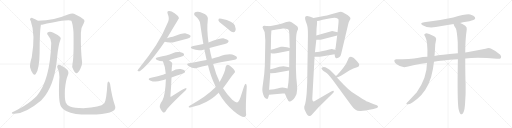
t = 0.00 s
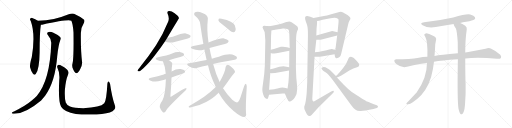
t = 4.93 s
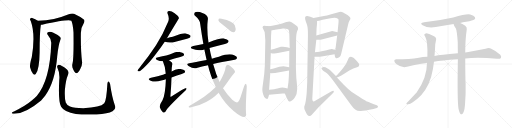
t = 9.86 s
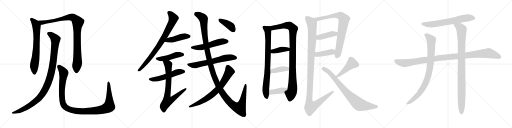
t = 14.79 s
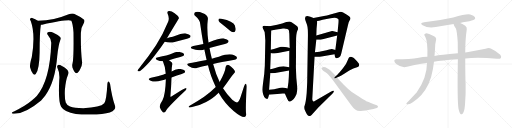
t = 19.72 s
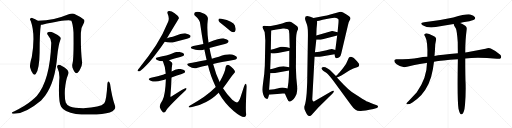
t = 24.65 s

The animated SVG that drew these frames (rendered in a browser with its animation timeline set to each time). Animation: 29 CSS @keyframes rules; one cycle of 24.65 s.

<svg version="1.1" viewBox="0 0 4096 1024" xmlns="http://www.w3.org/2000/svg">
  <g stroke="lightgray" stroke-dasharray="1,1" stroke-width="1" transform="scale(4, 4)">
    <line x1="0" y1="0" x2="256" y2="256"></line>
    <line x1="256" y1="0" x2="0" y2="256"></line>
    <line x1="128" y1="0" x2="128" y2="256"></line>
    <line x1="0" y1="128" x2="256" y2="128"></line>
    <line x1="256" y1="0" x2="512" y2="256"></line>
    <line x1="512" y1="0" x2="256" y2="256"></line>
    <line x1="384" y1="0" x2="384" y2="256"></line>
    <line x1="256" y1="128" x2="512" y2="128"></line>
    <line x1="512" y1="0" x2="768" y2="256"></line>
    <line x1="768" y1="0" x2="512" y2="256"></line>
    <line x1="640" y1="0" x2="640" y2="256"></line>
    <line x1="512" y1="128" x2="768" y2="128"></line>
    <line x1="768" y1="0" x2="1024" y2="256"></line>
    <line x1="1024" y1="0" x2="768" y2="256"></line>
    <line x1="896" y1="0" x2="896" y2="256"></line>
    <line x1="768" y1="128" x2="1024" y2="128"></line>
  </g>
<g transform="scale(1, -1) translate(0, -850)">
   <style type="text/css">
    @keyframes keyframes0 {
      from {
       stroke: black;
       stroke-dashoffset: 703;
       stroke-width: 128;
       }
       70% {
       animation-timing-function: step-end;
       stroke: black;
       stroke-dashoffset: 0;
       stroke-width: 128;
       }
       to {
       stroke: black;
       stroke-width: 1024;
       }
       }
       #make-me-a-hanzi-animation-0 {
         animation: keyframes0 0.822103s both;
         animation-delay: 0.000000s;
         animation-timing-function: linear;
       }
    @keyframes keyframes1 {
      from {
       stroke: black;
       stroke-dashoffset: 990;
       stroke-width: 128;
       }
       76% {
       animation-timing-function: step-end;
       stroke: black;
       stroke-dashoffset: 0;
       stroke-width: 128;
       }
       to {
       stroke: black;
       stroke-width: 1024;
       }
       }
       #make-me-a-hanzi-animation-1 {
         animation: keyframes1 1.055664s both;
         animation-delay: 0.822103s;
         animation-timing-function: linear;
       }
    @keyframes keyframes2 {
      from {
       stroke: black;
       stroke-dashoffset: 1066;
       stroke-width: 128;
       }
       78% {
       animation-timing-function: step-end;
       stroke: black;
       stroke-dashoffset: 0;
       stroke-width: 128;
       }
       to {
       stroke: black;
       stroke-width: 1024;
       }
       }
       #make-me-a-hanzi-animation-2 {
         animation: keyframes2 1.117513s both;
         animation-delay: 1.877767s;
         animation-timing-function: linear;
       }
    @keyframes keyframes3 {
      from {
       stroke: black;
       stroke-dashoffset: 1154;
       stroke-width: 128;
       }
       79% {
       animation-timing-function: step-end;
       stroke: black;
       stroke-dashoffset: 0;
       stroke-width: 128;
       }
       to {
       stroke: black;
       stroke-width: 1024;
       }
       }
       #make-me-a-hanzi-animation-3 {
         animation: keyframes3 1.189128s both;
         animation-delay: 2.995280s;
         animation-timing-function: linear;
       }
    @keyframes keyframes4 {
      from {
       stroke: black;
       stroke-dashoffset: 817;
       stroke-width: 128;
       }
       73% {
       animation-timing-function: step-end;
       stroke: black;
       stroke-dashoffset: 0;
       stroke-width: 128;
       }
       to {
       stroke: black;
       stroke-width: 1024;
       }
       }
       #make-me-a-hanzi-animation-4 {
         animation: keyframes4 0.914876s both;
         animation-delay: 4.184408s;
         animation-timing-function: linear;
       }
    @keyframes keyframes5 {
      from {
       stroke: black;
       stroke-dashoffset: 449;
       stroke-width: 128;
       }
       59% {
       animation-timing-function: step-end;
       stroke: black;
       stroke-dashoffset: 0;
       stroke-width: 128;
       }
       to {
       stroke: black;
       stroke-width: 1024;
       }
       }
       #make-me-a-hanzi-animation-5 {
         animation: keyframes5 0.615397s both;
         animation-delay: 5.099284s;
         animation-timing-function: linear;
       }
    @keyframes keyframes6 {
      from {
       stroke: black;
       stroke-dashoffset: 463;
       stroke-width: 128;
       }
       60% {
       animation-timing-function: step-end;
       stroke: black;
       stroke-dashoffset: 0;
       stroke-width: 128;
       }
       to {
       stroke: black;
       stroke-width: 1024;
       }
       }
       #make-me-a-hanzi-animation-6 {
         animation: keyframes6 0.626790s both;
         animation-delay: 5.714681s;
         animation-timing-function: linear;
       }
    @keyframes keyframes7 {
      from {
       stroke: black;
       stroke-dashoffset: 533;
       stroke-width: 128;
       }
       63% {
       animation-timing-function: step-end;
       stroke: black;
       stroke-dashoffset: 0;
       stroke-width: 128;
       }
       to {
       stroke: black;
       stroke-width: 1024;
       }
       }
       #make-me-a-hanzi-animation-7 {
         animation: keyframes7 0.683757s both;
         animation-delay: 6.341471s;
         animation-timing-function: linear;
       }
    @keyframes keyframes8 {
      from {
       stroke: black;
       stroke-dashoffset: 762;
       stroke-width: 128;
       }
       71% {
       animation-timing-function: step-end;
       stroke: black;
       stroke-dashoffset: 0;
       stroke-width: 128;
       }
       to {
       stroke: black;
       stroke-width: 1024;
       }
       }
       #make-me-a-hanzi-animation-8 {
         animation: keyframes8 0.870117s both;
         animation-delay: 7.025228s;
         animation-timing-function: linear;
       }
    @keyframes keyframes9 {
      from {
       stroke: black;
       stroke-dashoffset: 541;
       stroke-width: 128;
       }
       64% {
       animation-timing-function: step-end;
       stroke: black;
       stroke-dashoffset: 0;
       stroke-width: 128;
       }
       to {
       stroke: black;
       stroke-width: 1024;
       }
       }
       #make-me-a-hanzi-animation-9 {
         animation: keyframes9 0.690267s both;
         animation-delay: 7.895345s;
         animation-timing-function: linear;
       }
    @keyframes keyframes10 {
      from {
       stroke: black;
       stroke-dashoffset: 640;
       stroke-width: 128;
       }
       68% {
       animation-timing-function: step-end;
       stroke: black;
       stroke-dashoffset: 0;
       stroke-width: 128;
       }
       to {
       stroke: black;
       stroke-width: 1024;
       }
       }
       #make-me-a-hanzi-animation-10 {
         animation: keyframes10 0.770833s both;
         animation-delay: 8.585612s;
         animation-timing-function: linear;
       }
    @keyframes keyframes11 {
      from {
       stroke: black;
       stroke-dashoffset: 1329;
       stroke-width: 128;
       }
       81% {
       animation-timing-function: step-end;
       stroke: black;
       stroke-dashoffset: 0;
       stroke-width: 128;
       }
       to {
       stroke: black;
       stroke-width: 1024;
       }
       }
       #make-me-a-hanzi-animation-11 {
         animation: keyframes11 1.331543s both;
         animation-delay: 9.356445s;
         animation-timing-function: linear;
       }
    @keyframes keyframes12 {
      from {
       stroke: black;
       stroke-dashoffset: 734;
       stroke-width: 128;
       }
       70% {
       animation-timing-function: step-end;
       stroke: black;
       stroke-dashoffset: 0;
       stroke-width: 128;
       }
       to {
       stroke: black;
       stroke-width: 1024;
       }
       }
       #make-me-a-hanzi-animation-12 {
         animation: keyframes12 0.847331s both;
         animation-delay: 10.687988s;
         animation-timing-function: linear;
       }
    @keyframes keyframes13 {
      from {
       stroke: black;
       stroke-dashoffset: 399;
       stroke-width: 128;
       }
       56% {
       animation-timing-function: step-end;
       stroke: black;
       stroke-dashoffset: 0;
       stroke-width: 128;
       }
       to {
       stroke: black;
       stroke-width: 1024;
       }
       }
       #make-me-a-hanzi-animation-13 {
         animation: keyframes13 0.574707s both;
         animation-delay: 11.535319s;
         animation-timing-function: linear;
       }
    @keyframes keyframes14 {
      from {
       stroke: black;
       stroke-dashoffset: 831;
       stroke-width: 128;
       }
       73% {
       animation-timing-function: step-end;
       stroke: black;
       stroke-dashoffset: 0;
       stroke-width: 128;
       }
       to {
       stroke: black;
       stroke-width: 1024;
       }
       }
       #make-me-a-hanzi-animation-14 {
         animation: keyframes14 0.926270s both;
         animation-delay: 12.110026s;
         animation-timing-function: linear;
       }
    @keyframes keyframes15 {
      from {
       stroke: black;
       stroke-dashoffset: 1025;
       stroke-width: 128;
       }
       77% {
       animation-timing-function: step-end;
       stroke: black;
       stroke-dashoffset: 0;
       stroke-width: 128;
       }
       to {
       stroke: black;
       stroke-width: 1024;
       }
       }
       #make-me-a-hanzi-animation-15 {
         animation: keyframes15 1.084147s both;
         animation-delay: 13.036296s;
         animation-timing-function: linear;
       }
    @keyframes keyframes16 {
      from {
       stroke: black;
       stroke-dashoffset: 396;
       stroke-width: 128;
       }
       56% {
       animation-timing-function: step-end;
       stroke: black;
       stroke-dashoffset: 0;
       stroke-width: 128;
       }
       to {
       stroke: black;
       stroke-width: 1024;
       }
       }
       #make-me-a-hanzi-animation-16 {
         animation: keyframes16 0.572266s both;
         animation-delay: 14.120443s;
         animation-timing-function: linear;
       }
    @keyframes keyframes17 {
      from {
       stroke: black;
       stroke-dashoffset: 401;
       stroke-width: 128;
       }
       57% {
       animation-timing-function: step-end;
       stroke: black;
       stroke-dashoffset: 0;
       stroke-width: 128;
       }
       to {
       stroke: black;
       stroke-width: 1024;
       }
       }
       #make-me-a-hanzi-animation-17 {
         animation: keyframes17 0.576335s both;
         animation-delay: 14.692709s;
         animation-timing-function: linear;
       }
    @keyframes keyframes18 {
      from {
       stroke: black;
       stroke-dashoffset: 400;
       stroke-width: 128;
       }
       57% {
       animation-timing-function: step-end;
       stroke: black;
       stroke-dashoffset: 0;
       stroke-width: 128;
       }
       to {
       stroke: black;
       stroke-width: 1024;
       }
       }
       #make-me-a-hanzi-animation-18 {
         animation: keyframes18 0.575521s both;
         animation-delay: 15.269044s;
         animation-timing-function: linear;
       }
    @keyframes keyframes19 {
      from {
       stroke: black;
       stroke-dashoffset: 811;
       stroke-width: 128;
       }
       73% {
       animation-timing-function: step-end;
       stroke: black;
       stroke-dashoffset: 0;
       stroke-width: 128;
       }
       to {
       stroke: black;
       stroke-width: 1024;
       }
       }
       #make-me-a-hanzi-animation-19 {
         animation: keyframes19 0.909993s both;
         animation-delay: 15.844565s;
         animation-timing-function: linear;
       }
    @keyframes keyframes20 {
      from {
       stroke: black;
       stroke-dashoffset: 421;
       stroke-width: 128;
       }
       58% {
       animation-timing-function: step-end;
       stroke: black;
       stroke-dashoffset: 0;
       stroke-width: 128;
       }
       to {
       stroke: black;
       stroke-width: 1024;
       }
       }
       #make-me-a-hanzi-animation-20 {
         animation: keyframes20 0.592611s both;
         animation-delay: 16.754558s;
         animation-timing-function: linear;
       }
    @keyframes keyframes21 {
      from {
       stroke: black;
       stroke-dashoffset: 416;
       stroke-width: 128;
       }
       58% {
       animation-timing-function: step-end;
       stroke: black;
       stroke-dashoffset: 0;
       stroke-width: 128;
       }
       to {
       stroke: black;
       stroke-width: 1024;
       }
       }
       #make-me-a-hanzi-animation-21 {
         animation: keyframes21 0.588542s both;
         animation-delay: 17.347169s;
         animation-timing-function: linear;
       }
    @keyframes keyframes22 {
      from {
       stroke: black;
       stroke-dashoffset: 1202;
       stroke-width: 128;
       }
       80% {
       animation-timing-function: step-end;
       stroke: black;
       stroke-dashoffset: 0;
       stroke-width: 128;
       }
       to {
       stroke: black;
       stroke-width: 1024;
       }
       }
       #make-me-a-hanzi-animation-22 {
         animation: keyframes22 1.228190s both;
         animation-delay: 17.935711s;
         animation-timing-function: linear;
       }
    @keyframes keyframes23 {
      from {
       stroke: black;
       stroke-dashoffset: 454;
       stroke-width: 128;
       }
       60% {
       animation-timing-function: step-end;
       stroke: black;
       stroke-dashoffset: 0;
       stroke-width: 128;
       }
       to {
       stroke: black;
       stroke-width: 1024;
       }
       }
       #make-me-a-hanzi-animation-23 {
         animation: keyframes23 0.619466s both;
         animation-delay: 19.163901s;
         animation-timing-function: linear;
       }
    @keyframes keyframes24 {
      from {
       stroke: black;
       stroke-dashoffset: 808;
       stroke-width: 128;
       }
       72% {
       animation-timing-function: step-end;
       stroke: black;
       stroke-dashoffset: 0;
       stroke-width: 128;
       }
       to {
       stroke: black;
       stroke-width: 1024;
       }
       }
       #make-me-a-hanzi-animation-24 {
         animation: keyframes24 0.907552s both;
         animation-delay: 19.783367s;
         animation-timing-function: linear;
       }
    @keyframes keyframes25 {
      from {
       stroke: black;
       stroke-dashoffset: 666;
       stroke-width: 128;
       }
       68% {
       animation-timing-function: step-end;
       stroke: black;
       stroke-dashoffset: 0;
       stroke-width: 128;
       }
       to {
       stroke: black;
       stroke-width: 1024;
       }
       }
       #make-me-a-hanzi-animation-25 {
         animation: keyframes25 0.791992s both;
         animation-delay: 20.690919s;
         animation-timing-function: linear;
       }
    @keyframes keyframes26 {
      from {
       stroke: black;
       stroke-dashoffset: 1097;
       stroke-width: 128;
       }
       78% {
       animation-timing-function: step-end;
       stroke: black;
       stroke-dashoffset: 0;
       stroke-width: 128;
       }
       to {
       stroke: black;
       stroke-width: 1024;
       }
       }
       #make-me-a-hanzi-animation-26 {
         animation: keyframes26 1.142741s both;
         animation-delay: 21.482911s;
         animation-timing-function: linear;
       }
    @keyframes keyframes27 {
      from {
       stroke: black;
       stroke-dashoffset: 885;
       stroke-width: 128;
       }
       74% {
       animation-timing-function: step-end;
       stroke: black;
       stroke-dashoffset: 0;
       stroke-width: 128;
       }
       to {
       stroke: black;
       stroke-width: 1024;
       }
       }
       #make-me-a-hanzi-animation-27 {
         animation: keyframes27 0.970215s both;
         animation-delay: 22.625652s;
         animation-timing-function: linear;
       }
    @keyframes keyframes28 {
      from {
       stroke: black;
       stroke-dashoffset: 993;
       stroke-width: 128;
       }
       76% {
       animation-timing-function: step-end;
       stroke: black;
       stroke-dashoffset: 0;
       stroke-width: 128;
       }
       to {
       stroke: black;
       stroke-width: 1024;
       }
       }
       #make-me-a-hanzi-animation-28 {
         animation: keyframes28 1.058105s both;
         animation-delay: 23.595867s;
         animation-timing-function: linear;
       }
</style>
<path d="M 303.0 684.0 Q 282.0 700.0 258.0 707.0 Q 248.0 708.0 241.0 700.0 Q 237.0 693.0 246.0 682.0 Q 285.0 574.0 254.0 393.0 Q 236.0 333.0 241.0 311.0 Q 251.0 274.0 264.0 260.0 Q 277.0 245.0 287.0 260.0 Q 315.0 299.0 317.0 431.0 Q 317.0 596.0 327.0 652.0 C 329.0 666.0 328.0 667.0 303.0 684.0 Z" fill="lightgray"></path> 
<path d="M 580.0 343.0 Q 573.0 318.0 586.0 295.0 Q 601.0 264.0 611.0 265.0 Q 626.0 266.0 643.0 301.0 Q 658.0 329.0 657.0 351.0 Q 645.0 444.0 647.0 587.0 Q 647.0 629.0 670.0 664.0 Q 680.0 682.0 673.0 692.0 Q 643.0 717.0 592.0 740.0 Q 576.0 746.0 550.0 737.0 Q 436.0 689.0 303.0 684.0 C 273.0 682.0 297.0 647.0 327.0 652.0 Q 331.0 652.0 337.0 653.0 Q 548.0 698.0 571.0 684.0 Q 583.0 659.0 588.0 590.0 Q 591.0 382.0 580.0 343.0 Z" fill="lightgray"></path> 
<path d="M 410.0 506.0 Q 400.0 206.0 294.0 83.0 Q 276.0 65.0 254.0 46.0 Q 209.0 7.0 112.0 -42.0 Q 99.0 -46.0 95.0 -51.0 Q 91.0 -57.0 106.0 -59.0 Q 196.0 -65.0 329.0 47.0 L 361.0 84.0 Q 442.0 196.0 458.0 402.0 Q 467.0 492.0 484.0 535.0 Q 490.0 545.0 481.0 554.0 Q 463.0 572.0 427.0 588.0 Q 406.0 598.0 389.0 594.0 Q 368.0 587.0 384.0 568.0 Q 411.0 537.0 410.0 506.0 Z" fill="lightgray"></path> 
<path d="M 918.0 11.0 Q 896.0 72.0 881.0 176.0 Q 878.0 192.0 871.0 197.0 Q 862.0 201.0 859.0 181.0 Q 852.0 49.0 834.0 24.0 Q 804.0 -10.0 666.0 -15.0 Q 593.0 -14.0 560.0 -2.0 Q 532.0 13.0 526.0 31.0 Q 516.0 59.0 519.0 131.0 Q 526.0 210.0 542.0 246.0 Q 555.0 277.0 536.0 295.0 Q 484.0 335.0 468.0 332.0 Q 452.0 326.0 459.0 308.0 Q 480.0 268.0 474.0 210.0 Q 465.0 32.0 489.0 -4.0 Q 514.0 -47.0 607.0 -61.0 Q 671.0 -70.0 773.0 -65.0 Q 864.0 -61.0 900.0 -40.0 Q 933.0 -22.0 918.0 11.0 Z" fill="lightgray"></path> 
<path d="M 1336.0 545.0 Q 1430.0 702.0 1432.0 704.0 Q 1431.0 708.0 1430.0 711.0 Q 1426.0 724.0 1397.0 745.0 Q 1370.0 763.0 1351.0 762.0 Q 1333.0 761.0 1342.0 738.0 Q 1357.0 704.0 1345.0 676.0 Q 1306.0 579.0 1248.0 488.0 Q 1191.0 400.0 1113.0 305.0 Q 1103.0 295.0 1101.0 288.0 Q 1098.0 278.0 1112.0 280.0 Q 1122.0 281.0 1147.0 305.0 Q 1193.0 345.0 1250.0 422.0 Q 1283.0 464.0 1318.0 516.0 L 1336.0 545.0 Z" fill="lightgray"></path> 
<path d="M 1318.0 516.0 Q 1360.0 503.0 1404.0 517.0 Q 1449.0 529.0 1496.0 541.0 Q 1517.0 548.0 1520.0 551.0 Q 1527.0 558.0 1523.0 567.0 Q 1516.0 577.0 1486.0 583.0 Q 1462.0 586.0 1382.0 556.0 Q 1361.0 552.0 1336.0 545.0 C 1307.0 537.0 1289.0 524.0 1318.0 516.0 Z" fill="lightgray"></path> 
<path d="M 1352.0 369.0 Q 1395.0 382.0 1442.0 394.0 Q 1464.0 401.0 1468.0 404.0 Q 1475.0 411.0 1471.0 420.0 Q 1464.0 430.0 1436.0 434.0 Q 1408.0 438.0 1382.0 425.0 Q 1357.0 415.0 1330.0 406.0 Q 1300.0 399.0 1265.0 393.0 Q 1231.0 386.0 1257.0 371.0 Q 1276.0 362.0 1303.0 361.0 L 1352.0 369.0 Z" fill="lightgray"></path> 
<path d="M 1372.0 231.0 Q 1471.0 264.0 1476.0 268.0 Q 1483.0 275.0 1479.0 284.0 Q 1472.0 294.0 1444.0 298.0 Q 1411.0 301.0 1373.0 279.0 L 1326.0 260.0 Q 1316.0 259.0 1310.0 255.0 Q 1264.0 239.0 1208.0 229.0 Q 1175.0 220.0 1201.0 207.0 Q 1240.0 188.0 1290.0 206.0 Q 1308.0 212.0 1327.0 217.0 L 1372.0 231.0 Z" fill="lightgray"></path> 
<path d="M 1327.0 217.0 Q 1323.0 94.0 1300.0 48.0 Q 1273.0 8.0 1279.0 -10.0 Q 1289.0 -37.0 1303.0 -48.0 Q 1315.0 -55.0 1326.0 -39.0 Q 1339.0 -11.0 1471.0 114.0 Q 1487.0 127.0 1491.0 136.0 Q 1495.0 146.0 1485.0 145.0 Q 1473.0 145.0 1371.0 78.0 Q 1365.0 74.0 1363.0 79.0 Q 1370.0 161.0 1372.0 231.0 L 1373.0 279.0 Q 1373.0 307.0 1377.0 330.0 Q 1381.0 343.0 1373.0 353.0 Q 1363.0 363.0 1352.0 369.0 C 1327.0 386.0 1292.0 389.0 1303.0 361.0 Q 1324.0 315.0 1326.0 260.0 L 1327.0 217.0 Z" fill="lightgray"></path> 
<path d="M 1676.0 466.0 Q 1727.0 482.0 1783.0 495.0 Q 1819.0 505.0 1823.0 511.0 Q 1832.0 518.0 1827.0 527.0 Q 1820.0 537.0 1791.0 543.0 Q 1764.0 546.0 1668.0 510.0 L 1627.0 498.0 Q 1588.0 491.0 1546.0 483.0 Q 1512.0 474.0 1537.0 460.0 Q 1585.0 439.0 1635.0 455.0 L 1676.0 466.0 Z" fill="lightgray"></path> 
<path d="M 1705.0 338.0 Q 1763.0 354.0 1877.0 373.0 Q 1889.0 372.0 1897.0 386.0 Q 1898.0 399.0 1873.0 408.0 Q 1840.0 429.0 1751.0 397.0 Q 1717.0 391.0 1695.0 381.0 L 1653.0 370.0 Q 1554.0 352.0 1514.0 344.0 Q 1484.0 340.0 1508.0 322.0 Q 1547.0 297.0 1573.0 306.0 Q 1615.0 318.0 1664.0 328.0 L 1705.0 338.0 Z" fill="lightgray"></path> 
<path d="M 1749.0 108.0 Q 1797.0 23.0 1869.0 -38.0 Q 1927.0 -87.0 1955.0 -86.0 Q 1974.0 -82.0 1968.0 -54.0 Q 1964.0 0.0 1974.0 157.0 Q 1974.0 179.0 1966.0 181.0 Q 1959.0 180.0 1952.0 159.0 Q 1937.0 113.0 1924.0 73.0 Q 1911.0 33.0 1896.0 31.0 Q 1883.0 31.0 1858.0 52.0 Q 1818.0 92.0 1784.0 145.0 L 1757.0 194.0 Q 1726.0 258.0 1705.0 338.0 L 1695.0 381.0 Q 1683.0 424.0 1676.0 466.0 L 1668.0 510.0 Q 1653.0 615.0 1662.0 688.0 Q 1672.0 728.0 1619.0 747.0 Q 1585.0 762.0 1566.0 754.0 Q 1547.0 747.0 1556.0 728.0 Q 1602.0 689.0 1602.0 657.0 Q 1614.0 572.0 1627.0 498.0 L 1635.0 455.0 Q 1644.0 410.0 1653.0 370.0 L 1664.0 328.0 Q 1682.0 247.0 1726.0 155.0 L 1749.0 108.0 Z" fill="lightgray"></path> 
<path d="M 1726.0 155.0 Q 1722.0 152.0 1717.0 146.0 Q 1654.0 80.0 1514.0 3.0 Q 1505.0 -3.0 1511.0 -7.0 Q 1518.0 -11.0 1529.0 -8.0 Q 1592.0 4.0 1649.0 35.0 Q 1697.0 56.0 1749.0 108.0 L 1784.0 145.0 Q 1809.0 178.0 1839.0 221.0 Q 1855.0 243.0 1873.0 264.0 Q 1883.0 271.0 1879.0 282.0 Q 1875.0 294.0 1849.0 316.0 Q 1830.0 332.0 1820.0 331.0 Q 1807.0 330.0 1805.0 315.0 Q 1802.0 275.0 1757.0 194.0 L 1726.0 155.0 Z" fill="lightgray"></path> 
<path d="M 1777.0 657.0 Q 1808.0 633.0 1843.0 603.0 Q 1856.0 593.0 1870.0 593.0 Q 1880.0 594.0 1884.0 606.0 Q 1888.0 619.0 1879.0 647.0 Q 1867.0 681.0 1771.0 701.0 Q 1756.0 704.0 1751.0 701.0 Q 1747.0 697.0 1748.0 685.0 Q 1752.0 675.0 1777.0 657.0 Z" fill="lightgray"></path> 
<path d="M 2156.5 639.5 L 2142.5 641.5 Q 2124.5 642.5 2119.5 643.5 Q 2113.5 644.5 2105.5 642.5 Q 2094.5 636.5 2105.5 618.5 Q 2115.5 599.5 2117.5 591.5 L 2120.5 555.5 L 2121.5 540.5 L 2122.5 528.5 L 2122.5 522.5 L 2118.5 324.5 Q 2116.5 265.5 2104.5 186.5 Q 2098.5 148.5 2098.5 131.5 Q 2098.5 113.5 2106.5 91.5 Q 2112.5 69.5 2123.5 63.5 Q 2134.5 57.5 2138.5 58.5 Q 2144.5 60.5 2146.5 71.5 L 2152.5 92.5 L 2152.5 132.5 L 2162.5 265.5 L 2161.5 295.5 L 2166.5 425.5 L 2166.5 452.5 L 2168.5 563.5 L 2170.5 593.5 L 2170.5 606.5 C 2171.5 636.5 2171.5 637.5 2156.5 639.5 Z" fill="lightgray"></path> 
<path d="M 2278.5 102.5 L 2298.5 57.5 Q 2306.5 39.5 2312.5 37.5 Q 2318.5 36.5 2329.5 42.5 Q 2352.5 52.5 2372.5 98.5 Q 2381.5 130.5 2375.5 175.5 Q 2369.5 219.5 2368.5 273.5 Q 2366.5 327.5 2367.5 329.5 L 2368.5 520.5 Q 2368.5 582.5 2378.5 604.5 L 2384.5 616.5 Q 2385.5 624.5 2380.5 635.5 Q 2374.5 642.5 2358.5 654.5 L 2332.5 671.5 Q 2321.5 678.5 2314.5 678.5 Q 2306.5 677.5 2290.5 673.5 Q 2259.5 661.5 2217.5 651.5 L 2156.5 639.5 C 2127.5 633.5 2141.5 600.5 2170.5 606.5 L 2188.5 610.5 Q 2189.5 610.5 2200.5 612.5 L 2225.5 616.5 L 2241.5 618.5 L 2263.5 621.5 Q 2304.5 623.5 2310.5 608.5 Q 2312.5 602.5 2314.5 577.5 L 2317.5 466.5 L 2314.5 443.5 L 2313.5 311.5 L 2312.5 285.5 L 2310.5 233.5 L 2307.5 191.5 L 2300.5 141.5 C 2296.5 111.5 2266.5 129.5 2278.5 102.5 Z" fill="lightgray"></path> 
<path d="M 2166.5 425.5 L 2176.5 422.5 Q 2190.5 422.5 2222.5 426.5 L 2314.5 443.5 C 2344.5 448.5 2346.5 458.5 2317.5 466.5 L 2296.5 472.5 Q 2271.5 478.5 2246.5 475.5 L 2191.5 457.5 L 2166.5 452.5 C 2137.5 446.5 2137.5 434.5 2166.5 425.5 Z" fill="lightgray"></path> 
<path d="M 2245.5 273.5 L 2312.5 285.5 C 2342.5 290.5 2342.5 304.5 2313.5 311.5 L 2291.5 316.5 Q 2268.5 324.5 2234.5 315.5 L 2195.5 304.5 Q 2184.5 300.5 2161.5 295.5 C 2132.5 289.5 2132.5 269.5 2162.5 265.5 L 2170.5 264.5 L 2200.5 266.5 L 2245.5 273.5 Z" fill="lightgray"></path> 
<path d="M 2152.5 92.5 L 2262.5 102.5 L 2278.5 102.5 C 2308.5 102.5 2329.5 132.5 2300.5 141.5 L 2284.5 146.5 Q 2276.5 150.5 2258.5 150.5 L 2243.5 147.5 Q 2237.5 147.5 2219.5 142.5 Q 2201.5 137.5 2152.5 132.5 C 2122.5 129.5 2122.5 89.5 2152.5 92.5 Z" fill="lightgray"></path> 
<path d="M 2676.5 415.5 L 2679.5 398.5 Q 2680.5 390.5 2687.5 386.5 Q 2694.5 382.5 2706.5 388.5 Q 2717.5 393.5 2723.5 402.5 Q 2728.5 411.5 2732.5 431.5 L 2783.5 648.5 Q 2789.5 674.5 2796.5 685.5 Q 2802.5 696.5 2803.5 700.5 Q 2807.5 717.5 2758.5 742.5 Q 2747.5 747.5 2740.5 751.5 Q 2733.5 755.5 2726.5 755.5 Q 2719.5 755.5 2693.5 747.5 L 2642.5 733.5 Q 2613.5 725.5 2591.5 721.5 L 2508.5 706.5 C 2478.5 701.5 2507.5 675.5 2536.5 681.5 L 2552.5 684.5 L 2581.5 692.5 L 2633.5 702.5 Q 2686.5 713.5 2699.5 702.5 Q 2706.5 698.5 2708.5 692.5 Q 2708.5 674.5 2707.5 664.5 L 2700.5 592.5 L 2697.5 566.5 L 2682.5 449.5 L 2676.5 415.5 Z" fill="lightgray"></path> 
<path d="M 2530.5 532.5 L 2565.5 532.5 L 2697.5 566.5 C 2726.5 573.5 2729.5 585.5 2700.5 592.5 L 2657.5 602.5 L 2530.5 565.5 C 2501.5 557.5 2500.5 532.5 2530.5 532.5 Z" fill="lightgray"></path> 
<path d="M 2516.5 396.5 L 2544.5 395.5 Q 2548.5 394.5 2572.5 398.5 L 2676.5 415.5 C 2706.5 420.5 2711.5 440.5 2682.5 449.5 L 2655.5 457.5 Q 2649.5 458.5 2633.5 453.5 Q 2616.5 448.5 2583.5 442.5 L 2563.5 438.5 Q 2556.5 436.5 2519.5 431.5 C 2489.5 427.5 2486.5 397.5 2516.5 396.5 Z" fill="lightgray"></path> 
<path d="M 2446.5 678.5 Q 2453.5 661.5 2458.5 641.5 Q 2463.5 621.5 2463.5 568.5 L 2457.5 190.5 Q 2456.5 166.5 2453.5 105.5 Q 2446.5 26.5 2437.5 7.5 Q 2437.5 3.5 2435.5 1.5 L 2434.5 -0.5 Q 2432.5 -16.5 2436.5 -25.5 L 2448.5 -51.5 Q 2455.5 -65.5 2461.5 -71.5 Q 2473.5 -79.5 2479.5 -78.5 Q 2484.5 -77.5 2492.5 -69.5 L 2548.5 -7.5 L 2660.5 102.5 Q 2673.5 114.5 2670.5 122.5 Q 2665.5 127.5 2649.5 118.5 L 2528.5 48.5 Q 2511.5 37.5 2506.5 38.5 Q 2501.5 40.5 2499.5 49.5 Q 2497.5 58.5 2498.5 64.5 L 2516.5 396.5 L 2519.5 431.5 L 2530.5 532.5 L 2530.5 565.5 L 2532.5 622.5 L 2536.5 663.5 L 2536.5 681.5 C 2537.5 695.5 2536.5 696.5 2508.5 706.5 L 2482.5 716.5 Q 2462.5 721.5 2458.5 721.5 Q 2429.5 721.5 2446.5 678.5 Z" fill="lightgray"></path> 
<path d="M 2695.5 229.5 L 2714.5 237.5 Q 2722.5 240.5 2750.5 258.5 L 2794.5 285.5 L 2826.5 301.5 Q 2837.5 306.5 2850.5 310.5 Q 2863.5 314.5 2868.5 318.5 Q 2873.5 322.5 2873.5 333.5 Q 2873.5 343.5 2842.5 374.5 Q 2838.5 376.5 2827.5 387.5 Q 2812.5 396.5 2806.5 396.5 Q 2789.5 396.5 2782.5 369.5 Q 2774.5 342.5 2743.5 304.5 L 2715.5 270.5 Q 2713.5 267.5 2687.5 241.5 C 2666.5 220.5 2667.5 217.5 2695.5 229.5 Z" fill="lightgray"></path> 
<path d="M 2687.5 241.5 L 2655.5 274.5 Q 2640.5 290.5 2621.0 302.0 Q 2601.5 313.5 2588.5 313.5 Q 2562.5 308.5 2576.5 294.5 Q 2583.5 282.5 2597.5 275.5 Q 2614.5 264.5 2625.5 254.0 Q 2636.5 243.5 2666.5 204.5 L 2808.5 10.5 Q 2825.5 -14.5 2844.5 -27.5 Q 2857.5 -38.5 2886.5 -37.5 Q 2915.5 -36.5 2987.5 -21.5 L 3014.5 -13.5 Q 3022.5 -11.5 3024.0 -3.5 Q 3025.5 4.5 3014.5 8.5 L 2980.5 20.5 Q 2977.5 21.5 2948.5 33.5 L 2930.5 40.5 Q 2918.5 46.5 2879.5 71.5 L 2814.5 113.5 Q 2783.5 138.5 2762.5 160.5 Q 2740.5 180.5 2695.5 229.5 L 2687.5 241.5 Z" fill="lightgray"></path> 
<path d="M 3681.0 667.0 Q 3703.0 673.0 3729.0 676.0 Q 3786.0 688.0 3795.0 695.0 Q 3805.0 704.0 3800.0 713.0 Q 3793.0 726.0 3762.0 735.0 Q 3732.0 742.0 3626.0 710.0 Q 3500.0 682.0 3393.0 673.0 Q 3353.0 669.0 3381.0 649.0 Q 3424.0 622.0 3486.0 634.0 Q 3556.0 647.0 3630.0 659.0 L 3681.0 667.0 Z" fill="lightgray"></path> 
<path d="M 3722.0 383.0 Q 3821.0 393.0 3976.0 381.0 Q 4001.0 378.0 4007.0 387.0 Q 4014.0 400.0 4002.0 413.0 Q 3971.0 441.0 3926.0 462.0 Q 3911.0 469.0 3884.0 460.0 Q 3811.0 444.0 3736.0 433.0 Q 3729.0 433.0 3722.0 431.0 L 3663.0 424.0 Q 3522.0 411.0 3476.0 403.0 L 3419.0 396.0 Q 3379.0 395.0 3351.0 389.0 Q 3278.0 377.0 3170.0 376.0 Q 3155.0 376.0 3154.0 364.0 Q 3154.0 351.0 3173.0 336.0 Q 3218.0 303.0 3256.0 316.0 Q 3298.0 332.0 3411.0 347.0 Q 3412.0 348.0 3416.0 348.0 L 3472.0 357.0 Q 3529.0 369.0 3663.0 377.0 L 3722.0 383.0 Z" fill="lightgray"></path> 
<path d="M 3476.0 403.0 Q 3480.0 446.0 3482.0 496.0 L 3488.0 528.0 Q 3494.0 550.0 3472.0 560.0 Q 3423.0 585.0 3406.0 583.0 Q 3385.0 579.0 3402.0 556.0 Q 3423.0 517.0 3419.0 396.0 L 3416.0 348.0 Q 3416.0 227.0 3333.0 110.0 L 3269.0 43.0 Q 3254.0 30.0 3251.0 23.0 Q 3248.0 16.0 3261.0 16.0 Q 3277.0 16.0 3299.0 31.0 Q 3342.0 59.0 3369.0 88.0 Q 3442.0 169.0 3463.0 296.0 L 3472.0 357.0 L 3476.0 403.0 Z" fill="lightgray"></path> 
<path d="M 3668.0 -20.0 Q 3674.0 -48.0 3682.0 -59.0 Q 3688.0 -66.0 3696.0 -64.0 Q 3714.0 -55.0 3720.0 13.0 Q 3727.0 97.0 3725.0 179.0 Q 3722.0 230.0 3722.0 383.0 L 3722.0 431.0 Q 3722.0 536.0 3734.0 614.0 Q 3738.0 633.0 3722.0 645.0 Q 3697.0 661.0 3681.0 667.0 C 3654.0 680.0 3620.0 687.0 3630.0 659.0 Q 3627.0 652.0 3646.0 625.0 Q 3656.0 604.0 3662.0 512.0 Q 3662.0 472.0 3663.0 424.0 L 3663.0 377.0 Q 3657.0 50.0 3668.0 -20.0 Z" fill="lightgray"></path> 
      <clipPath id="make-me-a-hanzi-clip-0">
      <path d="M 303.0 684.0 Q 282.0 700.0 258.0 707.0 Q 248.0 708.0 241.0 700.0 Q 237.0 693.0 246.0 682.0 Q 285.0 574.0 254.0 393.0 Q 236.0 333.0 241.0 311.0 Q 251.0 274.0 264.0 260.0 Q 277.0 245.0 287.0 260.0 Q 315.0 299.0 317.0 431.0 Q 317.0 596.0 327.0 652.0 C 329.0 666.0 328.0 667.0 303.0 684.0 Z" fill="lightgray"></path>
      </clipPath>
      <path clip-path="url(#make-me-a-hanzi-clip-0)" d="M 251.0 695.0 L 282.0 665.0 L 292.0 643.0 L 292.0 465.0 L 273.0 312.0 L 276.0 265.0 " fill="none" id="make-me-a-hanzi-animation-0" stroke-dasharray="575 1150" stroke-linecap="round"></path>

      <clipPath id="make-me-a-hanzi-clip-1">
      <path d="M 580.0 343.0 Q 573.0 318.0 586.0 295.0 Q 601.0 264.0 611.0 265.0 Q 626.0 266.0 643.0 301.0 Q 658.0 329.0 657.0 351.0 Q 645.0 444.0 647.0 587.0 Q 647.0 629.0 670.0 664.0 Q 680.0 682.0 673.0 692.0 Q 643.0 717.0 592.0 740.0 Q 576.0 746.0 550.0 737.0 Q 436.0 689.0 303.0 684.0 C 273.0 682.0 297.0 647.0 327.0 652.0 Q 331.0 652.0 337.0 653.0 Q 548.0 698.0 571.0 684.0 Q 583.0 659.0 588.0 590.0 Q 591.0 382.0 580.0 343.0 Z" fill="lightgray"></path>
      </clipPath>
      <path clip-path="url(#make-me-a-hanzi-clip-1)" d="M 311.0 682.0 L 334.0 669.0 L 348.0 669.0 L 565.0 714.0 L 588.0 710.0 L 612.0 687.0 L 622.0 673.0 L 616.0 603.0 L 620.0 353.0 L 611.0 276.0 " fill="none" id="make-me-a-hanzi-animation-1" stroke-dasharray="862 1724" stroke-linecap="round"></path>

      <clipPath id="make-me-a-hanzi-clip-2">
      <path d="M 410.0 506.0 Q 400.0 206.0 294.0 83.0 Q 276.0 65.0 254.0 46.0 Q 209.0 7.0 112.0 -42.0 Q 99.0 -46.0 95.0 -51.0 Q 91.0 -57.0 106.0 -59.0 Q 196.0 -65.0 329.0 47.0 L 361.0 84.0 Q 442.0 196.0 458.0 402.0 Q 467.0 492.0 484.0 535.0 Q 490.0 545.0 481.0 554.0 Q 463.0 572.0 427.0 588.0 Q 406.0 598.0 389.0 594.0 Q 368.0 587.0 384.0 568.0 Q 411.0 537.0 410.0 506.0 Z" fill="lightgray"></path>
      </clipPath>
      <path clip-path="url(#make-me-a-hanzi-clip-2)" d="M 391.0 580.0 L 424.0 560.0 L 444.0 530.0 L 421.0 322.0 L 404.0 242.0 L 380.0 173.0 L 330.0 87.0 L 261.0 21.0 L 168.0 -33.0 L 102.0 -53.0 " fill="none" id="make-me-a-hanzi-animation-2" stroke-dasharray="938 1876" stroke-linecap="round"></path>

      <clipPath id="make-me-a-hanzi-clip-3">
      <path d="M 918.0 11.0 Q 896.0 72.0 881.0 176.0 Q 878.0 192.0 871.0 197.0 Q 862.0 201.0 859.0 181.0 Q 852.0 49.0 834.0 24.0 Q 804.0 -10.0 666.0 -15.0 Q 593.0 -14.0 560.0 -2.0 Q 532.0 13.0 526.0 31.0 Q 516.0 59.0 519.0 131.0 Q 526.0 210.0 542.0 246.0 Q 555.0 277.0 536.0 295.0 Q 484.0 335.0 468.0 332.0 Q 452.0 326.0 459.0 308.0 Q 480.0 268.0 474.0 210.0 Q 465.0 32.0 489.0 -4.0 Q 514.0 -47.0 607.0 -61.0 Q 671.0 -70.0 773.0 -65.0 Q 864.0 -61.0 900.0 -40.0 Q 933.0 -22.0 918.0 11.0 Z" fill="lightgray"></path>
      </clipPath>
      <path clip-path="url(#make-me-a-hanzi-clip-3)" d="M 471.0 318.0 L 507.0 276.0 L 510.0 264.0 L 494.0 130.0 L 502.0 28.0 L 517.0 -1.0 L 553.0 -25.0 L 640.0 -40.0 L 728.0 -39.0 L 816.0 -27.0 L 869.0 -5.0 L 875.0 48.0 L 869.0 189.0 " fill="none" id="make-me-a-hanzi-animation-3" stroke-dasharray="1026 2052" stroke-linecap="round"></path>

      <clipPath id="make-me-a-hanzi-clip-4">
      <path d="M 1336.0 545.0 Q 1430.0 702.0 1432.0 704.0 Q 1431.0 708.0 1430.0 711.0 Q 1426.0 724.0 1397.0 745.0 Q 1370.0 763.0 1351.0 762.0 Q 1333.0 761.0 1342.0 738.0 Q 1357.0 704.0 1345.0 676.0 Q 1306.0 579.0 1248.0 488.0 Q 1191.0 400.0 1113.0 305.0 Q 1103.0 295.0 1101.0 288.0 Q 1098.0 278.0 1112.0 280.0 Q 1122.0 281.0 1147.0 305.0 Q 1193.0 345.0 1250.0 422.0 Q 1283.0 464.0 1318.0 516.0 L 1336.0 545.0 Z" fill="lightgray"></path>
      </clipPath>
      <path clip-path="url(#make-me-a-hanzi-clip-4)" d="M 1352.0 748.0 L 1376.0 725.0 L 1388.0 704.0 L 1325.0 569.0 L 1219.0 411.0 L 1179.0 359.0 L 1110.0 288.0 " fill="none" id="make-me-a-hanzi-animation-4" stroke-dasharray="689 1378" stroke-linecap="round"></path>

      <clipPath id="make-me-a-hanzi-clip-5">
      <path d="M 1318.0 516.0 Q 1360.0 503.0 1404.0 517.0 Q 1449.0 529.0 1496.0 541.0 Q 1517.0 548.0 1520.0 551.0 Q 1527.0 558.0 1523.0 567.0 Q 1516.0 577.0 1486.0 583.0 Q 1462.0 586.0 1382.0 556.0 Q 1361.0 552.0 1336.0 545.0 C 1307.0 537.0 1289.0 524.0 1318.0 516.0 Z" fill="lightgray"></path>
      </clipPath>
      <path clip-path="url(#make-me-a-hanzi-clip-5)" d="M 1326.0 518.0 L 1349.0 530.0 L 1391.0 535.0 L 1466.0 558.0 L 1512.0 561.0 " fill="none" id="make-me-a-hanzi-animation-5" stroke-dasharray="321 642" stroke-linecap="round"></path>

      <clipPath id="make-me-a-hanzi-clip-6">
      <path d="M 1352.0 369.0 Q 1395.0 382.0 1442.0 394.0 Q 1464.0 401.0 1468.0 404.0 Q 1475.0 411.0 1471.0 420.0 Q 1464.0 430.0 1436.0 434.0 Q 1408.0 438.0 1382.0 425.0 Q 1357.0 415.0 1330.0 406.0 Q 1300.0 399.0 1265.0 393.0 Q 1231.0 386.0 1257.0 371.0 Q 1276.0 362.0 1303.0 361.0 L 1352.0 369.0 Z" fill="lightgray"></path>
      </clipPath>
      <path clip-path="url(#make-me-a-hanzi-clip-6)" d="M 1258.0 383.0 L 1296.0 379.0 L 1407.0 410.0 L 1460.0 414.0 " fill="none" id="make-me-a-hanzi-animation-6" stroke-dasharray="335 670" stroke-linecap="round"></path>

      <clipPath id="make-me-a-hanzi-clip-7">
      <path d="M 1372.0 231.0 Q 1471.0 264.0 1476.0 268.0 Q 1483.0 275.0 1479.0 284.0 Q 1472.0 294.0 1444.0 298.0 Q 1411.0 301.0 1373.0 279.0 L 1326.0 260.0 Q 1316.0 259.0 1310.0 255.0 Q 1264.0 239.0 1208.0 229.0 Q 1175.0 220.0 1201.0 207.0 Q 1240.0 188.0 1290.0 206.0 Q 1308.0 212.0 1327.0 217.0 L 1372.0 231.0 Z" fill="lightgray"></path>
      </clipPath>
      <path clip-path="url(#make-me-a-hanzi-clip-7)" d="M 1202.0 219.0 L 1225.0 215.0 L 1276.0 222.0 L 1416.0 272.0 L 1469.0 277.0 " fill="none" id="make-me-a-hanzi-animation-7" stroke-dasharray="405 810" stroke-linecap="round"></path>

      <clipPath id="make-me-a-hanzi-clip-8">
      <path d="M 1327.0 217.0 Q 1323.0 94.0 1300.0 48.0 Q 1273.0 8.0 1279.0 -10.0 Q 1289.0 -37.0 1303.0 -48.0 Q 1315.0 -55.0 1326.0 -39.0 Q 1339.0 -11.0 1471.0 114.0 Q 1487.0 127.0 1491.0 136.0 Q 1495.0 146.0 1485.0 145.0 Q 1473.0 145.0 1371.0 78.0 Q 1365.0 74.0 1363.0 79.0 Q 1370.0 161.0 1372.0 231.0 L 1373.0 279.0 Q 1373.0 307.0 1377.0 330.0 Q 1381.0 343.0 1373.0 353.0 Q 1363.0 363.0 1352.0 369.0 C 1327.0 386.0 1292.0 389.0 1303.0 361.0 Q 1324.0 315.0 1326.0 260.0 L 1327.0 217.0 Z" fill="lightgray"></path>
      </clipPath>
      <path clip-path="url(#make-me-a-hanzi-clip-8)" d="M 1310.0 356.0 L 1338.0 342.0 L 1347.0 328.0 L 1349.0 196.0 L 1337.0 79.0 L 1342.0 44.0 L 1384.0 59.0 L 1485.0 138.0 " fill="none" id="make-me-a-hanzi-animation-8" stroke-dasharray="634 1268" stroke-linecap="round"></path>

      <clipPath id="make-me-a-hanzi-clip-9">
      <path d="M 1676.0 466.0 Q 1727.0 482.0 1783.0 495.0 Q 1819.0 505.0 1823.0 511.0 Q 1832.0 518.0 1827.0 527.0 Q 1820.0 537.0 1791.0 543.0 Q 1764.0 546.0 1668.0 510.0 L 1627.0 498.0 Q 1588.0 491.0 1546.0 483.0 Q 1512.0 474.0 1537.0 460.0 Q 1585.0 439.0 1635.0 455.0 L 1676.0 466.0 Z" fill="lightgray"></path>
      </clipPath>
      <path clip-path="url(#make-me-a-hanzi-clip-9)" d="M 1539.0 472.0 L 1574.0 468.0 L 1622.0 474.0 L 1760.0 515.0 L 1817.0 521.0 " fill="none" id="make-me-a-hanzi-animation-9" stroke-dasharray="413 826" stroke-linecap="round"></path>

      <clipPath id="make-me-a-hanzi-clip-10">
      <path d="M 1705.0 338.0 Q 1763.0 354.0 1877.0 373.0 Q 1889.0 372.0 1897.0 386.0 Q 1898.0 399.0 1873.0 408.0 Q 1840.0 429.0 1751.0 397.0 Q 1717.0 391.0 1695.0 381.0 L 1653.0 370.0 Q 1554.0 352.0 1514.0 344.0 Q 1484.0 340.0 1508.0 322.0 Q 1547.0 297.0 1573.0 306.0 Q 1615.0 318.0 1664.0 328.0 L 1705.0 338.0 Z" fill="lightgray"></path>
      </clipPath>
      <path clip-path="url(#make-me-a-hanzi-clip-10)" d="M 1509.0 334.0 L 1563.0 328.0 L 1834.0 392.0 L 1885.0 387.0 " fill="none" id="make-me-a-hanzi-animation-10" stroke-dasharray="512 1024" stroke-linecap="round"></path>

      <clipPath id="make-me-a-hanzi-clip-11">
      <path d="M 1749.0 108.0 Q 1797.0 23.0 1869.0 -38.0 Q 1927.0 -87.0 1955.0 -86.0 Q 1974.0 -82.0 1968.0 -54.0 Q 1964.0 0.0 1974.0 157.0 Q 1974.0 179.0 1966.0 181.0 Q 1959.0 180.0 1952.0 159.0 Q 1937.0 113.0 1924.0 73.0 Q 1911.0 33.0 1896.0 31.0 Q 1883.0 31.0 1858.0 52.0 Q 1818.0 92.0 1784.0 145.0 L 1757.0 194.0 Q 1726.0 258.0 1705.0 338.0 L 1695.0 381.0 Q 1683.0 424.0 1676.0 466.0 L 1668.0 510.0 Q 1653.0 615.0 1662.0 688.0 Q 1672.0 728.0 1619.0 747.0 Q 1585.0 762.0 1566.0 754.0 Q 1547.0 747.0 1556.0 728.0 Q 1602.0 689.0 1602.0 657.0 Q 1614.0 572.0 1627.0 498.0 L 1635.0 455.0 Q 1644.0 410.0 1653.0 370.0 L 1664.0 328.0 Q 1682.0 247.0 1726.0 155.0 L 1749.0 108.0 Z" fill="lightgray"></path>
      </clipPath>
      <path clip-path="url(#make-me-a-hanzi-clip-11)" d="M 1569.0 738.0 L 1601.0 724.0 L 1627.0 699.0 L 1651.0 480.0 L 1689.0 313.0 L 1722.0 216.0 L 1761.0 136.0 L 1819.0 52.0 L 1864.0 9.0 L 1904.0 -12.0 L 1917.0 -14.0 L 1935.0 19.0 L 1966.0 175.0 " fill="none" id="make-me-a-hanzi-animation-11" stroke-dasharray="1201 2402" stroke-linecap="round"></path>

      <clipPath id="make-me-a-hanzi-clip-12">
      <path d="M 1726.0 155.0 Q 1722.0 152.0 1717.0 146.0 Q 1654.0 80.0 1514.0 3.0 Q 1505.0 -3.0 1511.0 -7.0 Q 1518.0 -11.0 1529.0 -8.0 Q 1592.0 4.0 1649.0 35.0 Q 1697.0 56.0 1749.0 108.0 L 1784.0 145.0 Q 1809.0 178.0 1839.0 221.0 Q 1855.0 243.0 1873.0 264.0 Q 1883.0 271.0 1879.0 282.0 Q 1875.0 294.0 1849.0 316.0 Q 1830.0 332.0 1820.0 331.0 Q 1807.0 330.0 1805.0 315.0 Q 1802.0 275.0 1757.0 194.0 L 1726.0 155.0 Z" fill="lightgray"></path>
      </clipPath>
      <path clip-path="url(#make-me-a-hanzi-clip-12)" d="M 1821.0 315.0 L 1834.0 285.0 L 1832.0 270.0 L 1777.0 177.0 L 1745.0 138.0 L 1646.0 57.0 L 1592.0 27.0 L 1516.0 -3.0 " fill="none" id="make-me-a-hanzi-animation-12" stroke-dasharray="606 1212" stroke-linecap="round"></path>

      <clipPath id="make-me-a-hanzi-clip-13">
      <path d="M 1777.0 657.0 Q 1808.0 633.0 1843.0 603.0 Q 1856.0 593.0 1870.0 593.0 Q 1880.0 594.0 1884.0 606.0 Q 1888.0 619.0 1879.0 647.0 Q 1867.0 681.0 1771.0 701.0 Q 1756.0 704.0 1751.0 701.0 Q 1747.0 697.0 1748.0 685.0 Q 1752.0 675.0 1777.0 657.0 Z" fill="lightgray"></path>
      </clipPath>
      <path clip-path="url(#make-me-a-hanzi-clip-13)" d="M 1756.0 695.0 L 1837.0 648.0 L 1868.0 609.0 " fill="none" id="make-me-a-hanzi-animation-13" stroke-dasharray="271 542" stroke-linecap="round"></path>

      <clipPath id="make-me-a-hanzi-clip-14">
      <path d="M 2156.5 639.5 L 2142.5 641.5 Q 2124.5 642.5 2119.5 643.5 Q 2113.5 644.5 2105.5 642.5 Q 2094.5 636.5 2105.5 618.5 Q 2115.5 599.5 2117.5 591.5 L 2120.5 555.5 L 2121.5 540.5 L 2122.5 528.5 L 2122.5 522.5 L 2118.5 324.5 Q 2116.5 265.5 2104.5 186.5 Q 2098.5 148.5 2098.5 131.5 Q 2098.5 113.5 2106.5 91.5 Q 2112.5 69.5 2123.5 63.5 Q 2134.5 57.5 2138.5 58.5 Q 2144.5 60.5 2146.5 71.5 L 2152.5 92.5 L 2152.5 132.5 L 2162.5 265.5 L 2161.5 295.5 L 2166.5 425.5 L 2166.5 452.5 L 2168.5 563.5 L 2170.5 593.5 L 2170.5 606.5 C 2171.5 636.5 2171.5 637.5 2156.5 639.5 Z" fill="lightgray"></path>
      </clipPath>
      <path clip-path="url(#make-me-a-hanzi-clip-14)" d="M 2113.5 631.5 L 2138.5 612.5 L 2144.5 587.5 L 2139.5 287.5 L 2125.5 135.5 L 2134.5 70.5 " fill="none" id="make-me-a-hanzi-animation-14" stroke-dasharray="703 1406" stroke-linecap="round"></path>

      <clipPath id="make-me-a-hanzi-clip-15">
      <path d="M 2278.5 102.5 L 2298.5 57.5 Q 2306.5 39.5 2312.5 37.5 Q 2318.5 36.5 2329.5 42.5 Q 2352.5 52.5 2372.5 98.5 Q 2381.5 130.5 2375.5 175.5 Q 2369.5 219.5 2368.5 273.5 Q 2366.5 327.5 2367.5 329.5 L 2368.5 520.5 Q 2368.5 582.5 2378.5 604.5 L 2384.5 616.5 Q 2385.5 624.5 2380.5 635.5 Q 2374.5 642.5 2358.5 654.5 L 2332.5 671.5 Q 2321.5 678.5 2314.5 678.5 Q 2306.5 677.5 2290.5 673.5 Q 2259.5 661.5 2217.5 651.5 L 2156.5 639.5 C 2127.5 633.5 2141.5 600.5 2170.5 606.5 L 2188.5 610.5 Q 2189.5 610.5 2200.5 612.5 L 2225.5 616.5 L 2241.5 618.5 L 2263.5 621.5 Q 2304.5 623.5 2310.5 608.5 Q 2312.5 602.5 2314.5 577.5 L 2317.5 466.5 L 2314.5 443.5 L 2313.5 311.5 L 2312.5 285.5 L 2310.5 233.5 L 2307.5 191.5 L 2300.5 141.5 C 2296.5 111.5 2266.5 129.5 2278.5 102.5 Z" fill="lightgray"></path>
      </clipPath>
      <path clip-path="url(#make-me-a-hanzi-clip-15)" d="M 2164.5 636.5 L 2182.5 627.5 L 2303.5 647.5 L 2322.5 641.5 L 2345.5 619.5 L 2340.5 148.5 L 2315.5 48.5 " fill="none" id="make-me-a-hanzi-animation-15" stroke-dasharray="897 1794" stroke-linecap="round"></path>

      <clipPath id="make-me-a-hanzi-clip-16">
      <path d="M 2166.5 425.5 L 2176.5 422.5 Q 2190.5 422.5 2222.5 426.5 L 2314.5 443.5 C 2344.5 448.5 2346.5 458.5 2317.5 466.5 L 2296.5 472.5 Q 2271.5 478.5 2246.5 475.5 L 2191.5 457.5 L 2166.5 452.5 C 2137.5 446.5 2137.5 434.5 2166.5 425.5 Z" fill="lightgray"></path>
      </clipPath>
      <path clip-path="url(#make-me-a-hanzi-clip-16)" d="M 2173.5 432.5 L 2246.5 453.5 L 2310.5 461.5 " fill="none" id="make-me-a-hanzi-animation-16" stroke-dasharray="268 536" stroke-linecap="round"></path>

      <clipPath id="make-me-a-hanzi-clip-17">
      <path d="M 2245.5 273.5 L 2312.5 285.5 C 2342.5 290.5 2342.5 304.5 2313.5 311.5 L 2291.5 316.5 Q 2268.5 324.5 2234.5 315.5 L 2195.5 304.5 Q 2184.5 300.5 2161.5 295.5 C 2132.5 289.5 2132.5 269.5 2162.5 265.5 L 2170.5 264.5 L 2200.5 266.5 L 2245.5 273.5 Z" fill="lightgray"></path>
      </clipPath>
      <path clip-path="url(#make-me-a-hanzi-clip-17)" d="M 2167.5 273.5 L 2185.5 283.5 L 2260.5 298.5 L 2297.5 298.5 L 2306.5 305.5 " fill="none" id="make-me-a-hanzi-animation-17" stroke-dasharray="273 546" stroke-linecap="round"></path>

      <clipPath id="make-me-a-hanzi-clip-18">
      <path d="M 2152.5 92.5 L 2262.5 102.5 L 2278.5 102.5 C 2308.5 102.5 2329.5 132.5 2300.5 141.5 L 2284.5 146.5 Q 2276.5 150.5 2258.5 150.5 L 2243.5 147.5 Q 2237.5 147.5 2219.5 142.5 Q 2201.5 137.5 2152.5 132.5 C 2122.5 129.5 2122.5 89.5 2152.5 92.5 Z" fill="lightgray"></path>
      </clipPath>
      <path clip-path="url(#make-me-a-hanzi-clip-18)" d="M 2159.5 99.5 L 2169.5 112.5 L 2181.5 116.5 L 2264.5 126.5 L 2294.5 136.5 " fill="none" id="make-me-a-hanzi-animation-18" stroke-dasharray="272 544" stroke-linecap="round"></path>

      <clipPath id="make-me-a-hanzi-clip-19">
      <path d="M 2676.5 415.5 L 2679.5 398.5 Q 2680.5 390.5 2687.5 386.5 Q 2694.5 382.5 2706.5 388.5 Q 2717.5 393.5 2723.5 402.5 Q 2728.5 411.5 2732.5 431.5 L 2783.5 648.5 Q 2789.5 674.5 2796.5 685.5 Q 2802.5 696.5 2803.5 700.5 Q 2807.5 717.5 2758.5 742.5 Q 2747.5 747.5 2740.5 751.5 Q 2733.5 755.5 2726.5 755.5 Q 2719.5 755.5 2693.5 747.5 L 2642.5 733.5 Q 2613.5 725.5 2591.5 721.5 L 2508.5 706.5 C 2478.5 701.5 2507.5 675.5 2536.5 681.5 L 2552.5 684.5 L 2581.5 692.5 L 2633.5 702.5 Q 2686.5 713.5 2699.5 702.5 Q 2706.5 698.5 2708.5 692.5 Q 2708.5 674.5 2707.5 664.5 L 2700.5 592.5 L 2697.5 566.5 L 2682.5 449.5 L 2676.5 415.5 Z" fill="lightgray"></path>
      </clipPath>
      <path clip-path="url(#make-me-a-hanzi-clip-19)" d="M 2515.5 705.5 L 2540.5 697.5 L 2652.5 721.5 L 2707.5 726.5 L 2725.5 722.5 L 2752.5 696.5 L 2712.5 460.5 L 2694.5 399.5 " fill="none" id="make-me-a-hanzi-animation-19" stroke-dasharray="683 1366" stroke-linecap="round"></path>

      <clipPath id="make-me-a-hanzi-clip-20">
      <path d="M 2530.5 532.5 L 2565.5 532.5 L 2697.5 566.5 C 2726.5 573.5 2729.5 585.5 2700.5 592.5 L 2657.5 602.5 L 2530.5 565.5 C 2501.5 557.5 2500.5 532.5 2530.5 532.5 Z" fill="lightgray"></path>
      </clipPath>
      <path clip-path="url(#make-me-a-hanzi-clip-20)" d="M 2536.5 538.5 L 2557.5 553.5 L 2659.5 579.5 L 2682.5 579.5 L 2691.5 586.5 " fill="none" id="make-me-a-hanzi-animation-20" stroke-dasharray="293 586" stroke-linecap="round"></path>

      <clipPath id="make-me-a-hanzi-clip-21">
      <path d="M 2516.5 396.5 L 2544.5 395.5 Q 2548.5 394.5 2572.5 398.5 L 2676.5 415.5 C 2706.5 420.5 2711.5 440.5 2682.5 449.5 L 2655.5 457.5 Q 2649.5 458.5 2633.5 453.5 Q 2616.5 448.5 2583.5 442.5 L 2563.5 438.5 Q 2556.5 436.5 2519.5 431.5 C 2489.5 427.5 2486.5 397.5 2516.5 396.5 Z" fill="lightgray"></path>
      </clipPath>
      <path clip-path="url(#make-me-a-hanzi-clip-21)" d="M 2523.5 401.5 L 2537.5 414.5 L 2661.5 435.5 L 2673.5 445.5 " fill="none" id="make-me-a-hanzi-animation-21" stroke-dasharray="288 576" stroke-linecap="round"></path>

      <clipPath id="make-me-a-hanzi-clip-22">
      <path d="M 2446.5 678.5 Q 2453.5 661.5 2458.5 641.5 Q 2463.5 621.5 2463.5 568.5 L 2457.5 190.5 Q 2456.5 166.5 2453.5 105.5 Q 2446.5 26.5 2437.5 7.5 Q 2437.5 3.5 2435.5 1.5 L 2434.5 -0.5 Q 2432.5 -16.5 2436.5 -25.5 L 2448.5 -51.5 Q 2455.5 -65.5 2461.5 -71.5 Q 2473.5 -79.5 2479.5 -78.5 Q 2484.5 -77.5 2492.5 -69.5 L 2548.5 -7.5 L 2660.5 102.5 Q 2673.5 114.5 2670.5 122.5 Q 2665.5 127.5 2649.5 118.5 L 2528.5 48.5 Q 2511.5 37.5 2506.5 38.5 Q 2501.5 40.5 2499.5 49.5 Q 2497.5 58.5 2498.5 64.5 L 2516.5 396.5 L 2519.5 431.5 L 2530.5 532.5 L 2530.5 565.5 L 2532.5 622.5 L 2536.5 663.5 L 2536.5 681.5 C 2537.5 695.5 2536.5 696.5 2508.5 706.5 L 2482.5 716.5 Q 2462.5 721.5 2458.5 721.5 Q 2429.5 721.5 2446.5 678.5 Z" fill="lightgray"></path>
      </clipPath>
      <path clip-path="url(#make-me-a-hanzi-clip-22)" d="M 2455.5 705.5 L 2489.5 672.5 L 2496.5 644.5 L 2496.5 528.5 L 2473.5 53.5 L 2485.5 -4.5 L 2520.5 8.5 L 2665.5 118.5 " fill="none" id="make-me-a-hanzi-animation-22" stroke-dasharray="1074 2148" stroke-linecap="round"></path>

      <clipPath id="make-me-a-hanzi-clip-23">
      <path d="M 2695.5 229.5 L 2714.5 237.5 Q 2722.5 240.5 2750.5 258.5 L 2794.5 285.5 L 2826.5 301.5 Q 2837.5 306.5 2850.5 310.5 Q 2863.5 314.5 2868.5 318.5 Q 2873.5 322.5 2873.5 333.5 Q 2873.5 343.5 2842.5 374.5 Q 2838.5 376.5 2827.5 387.5 Q 2812.5 396.5 2806.5 396.5 Q 2789.5 396.5 2782.5 369.5 Q 2774.5 342.5 2743.5 304.5 L 2715.5 270.5 Q 2713.5 267.5 2687.5 241.5 C 2666.5 220.5 2667.5 217.5 2695.5 229.5 Z" fill="lightgray"></path>
      </clipPath>
      <path clip-path="url(#make-me-a-hanzi-clip-23)" d="M 2856.5 330.5 L 2816.5 341.5 L 2697.5 239.5 " fill="none" id="make-me-a-hanzi-animation-23" stroke-dasharray="326 652" stroke-linecap="round"></path>

      <clipPath id="make-me-a-hanzi-clip-24">
      <path d="M 2687.5 241.5 L 2655.5 274.5 Q 2640.5 290.5 2621.0 302.0 Q 2601.5 313.5 2588.5 313.5 Q 2562.5 308.5 2576.5 294.5 Q 2583.5 282.5 2597.5 275.5 Q 2614.5 264.5 2625.5 254.0 Q 2636.5 243.5 2666.5 204.5 L 2808.5 10.5 Q 2825.5 -14.5 2844.5 -27.5 Q 2857.5 -38.5 2886.5 -37.5 Q 2915.5 -36.5 2987.5 -21.5 L 3014.5 -13.5 Q 3022.5 -11.5 3024.0 -3.5 Q 3025.5 4.5 3014.5 8.5 L 2980.5 20.5 Q 2977.5 21.5 2948.5 33.5 L 2930.5 40.5 Q 2918.5 46.5 2879.5 71.5 L 2814.5 113.5 Q 2783.5 138.5 2762.5 160.5 Q 2740.5 180.5 2695.5 229.5 L 2687.5 241.5 Z" fill="lightgray"></path>
      </clipPath>
      <path clip-path="url(#make-me-a-hanzi-clip-24)" d="M 2583.5 303.5 L 2638.5 267.5 L 2795.5 84.5 L 2870.5 16.5 L 2921.5 3.5 L 3012.5 -2.5 " fill="none" id="make-me-a-hanzi-animation-24" stroke-dasharray="680 1360" stroke-linecap="round"></path>

      <clipPath id="make-me-a-hanzi-clip-25">
      <path d="M 3681.0 667.0 Q 3703.0 673.0 3729.0 676.0 Q 3786.0 688.0 3795.0 695.0 Q 3805.0 704.0 3800.0 713.0 Q 3793.0 726.0 3762.0 735.0 Q 3732.0 742.0 3626.0 710.0 Q 3500.0 682.0 3393.0 673.0 Q 3353.0 669.0 3381.0 649.0 Q 3424.0 622.0 3486.0 634.0 Q 3556.0 647.0 3630.0 659.0 L 3681.0 667.0 Z" fill="lightgray"></path>
      </clipPath>
      <path clip-path="url(#make-me-a-hanzi-clip-25)" d="M 3384.0 663.0 L 3407.0 656.0 L 3459.0 655.0 L 3703.0 702.0 L 3763.0 710.0 L 3788.0 707.0 " fill="none" id="make-me-a-hanzi-animation-25" stroke-dasharray="538 1076" stroke-linecap="round"></path>

      <clipPath id="make-me-a-hanzi-clip-26">
      <path d="M 3722.0 383.0 Q 3821.0 393.0 3976.0 381.0 Q 4001.0 378.0 4007.0 387.0 Q 4014.0 400.0 4002.0 413.0 Q 3971.0 441.0 3926.0 462.0 Q 3911.0 469.0 3884.0 460.0 Q 3811.0 444.0 3736.0 433.0 Q 3729.0 433.0 3722.0 431.0 L 3663.0 424.0 Q 3522.0 411.0 3476.0 403.0 L 3419.0 396.0 Q 3379.0 395.0 3351.0 389.0 Q 3278.0 377.0 3170.0 376.0 Q 3155.0 376.0 3154.0 364.0 Q 3154.0 351.0 3173.0 336.0 Q 3218.0 303.0 3256.0 316.0 Q 3298.0 332.0 3411.0 347.0 Q 3412.0 348.0 3416.0 348.0 L 3472.0 357.0 Q 3529.0 369.0 3663.0 377.0 L 3722.0 383.0 Z" fill="lightgray"></path>
      </clipPath>
      <path clip-path="url(#make-me-a-hanzi-clip-26)" d="M 3167.0 363.0 L 3194.0 351.0 L 3235.0 345.0 L 3514.0 387.0 L 3902.0 425.0 L 3958.0 412.0 L 3995.0 396.0 " fill="none" id="make-me-a-hanzi-animation-26" stroke-dasharray="969 1938" stroke-linecap="round"></path>

      <clipPath id="make-me-a-hanzi-clip-27">
      <path d="M 3476.0 403.0 Q 3480.0 446.0 3482.0 496.0 L 3488.0 528.0 Q 3494.0 550.0 3472.0 560.0 Q 3423.0 585.0 3406.0 583.0 Q 3385.0 579.0 3402.0 556.0 Q 3423.0 517.0 3419.0 396.0 L 3416.0 348.0 Q 3416.0 227.0 3333.0 110.0 L 3269.0 43.0 Q 3254.0 30.0 3251.0 23.0 Q 3248.0 16.0 3261.0 16.0 Q 3277.0 16.0 3299.0 31.0 Q 3342.0 59.0 3369.0 88.0 Q 3442.0 169.0 3463.0 296.0 L 3472.0 357.0 L 3476.0 403.0 Z" fill="lightgray"></path>
      </clipPath>
      <path clip-path="url(#make-me-a-hanzi-clip-27)" d="M 3408.0 569.0 L 3425.0 559.0 L 3450.0 529.0 L 3447.0 382.0 L 3426.0 244.0 L 3401.0 178.0 L 3350.0 97.0 L 3285.0 39.0 L 3259.0 24.0 " fill="none" id="make-me-a-hanzi-animation-27" stroke-dasharray="757 1514" stroke-linecap="round"></path>

      <clipPath id="make-me-a-hanzi-clip-28">
      <path d="M 3668.0 -20.0 Q 3674.0 -48.0 3682.0 -59.0 Q 3688.0 -66.0 3696.0 -64.0 Q 3714.0 -55.0 3720.0 13.0 Q 3727.0 97.0 3725.0 179.0 Q 3722.0 230.0 3722.0 383.0 L 3722.0 431.0 Q 3722.0 536.0 3734.0 614.0 Q 3738.0 633.0 3722.0 645.0 Q 3697.0 661.0 3681.0 667.0 C 3654.0 680.0 3620.0 687.0 3630.0 659.0 Q 3627.0 652.0 3646.0 625.0 Q 3656.0 604.0 3662.0 512.0 Q 3662.0 472.0 3663.0 424.0 L 3663.0 377.0 Q 3657.0 50.0 3668.0 -20.0 Z" fill="lightgray"></path>
      </clipPath>
      <path clip-path="url(#make-me-a-hanzi-clip-28)" d="M 3637.0 656.0 L 3677.0 633.0 L 3692.0 613.0 L 3692.0 -53.0 " fill="none" id="make-me-a-hanzi-animation-28" stroke-dasharray="865 1730" stroke-linecap="round"></path>

</g>
</svg>
